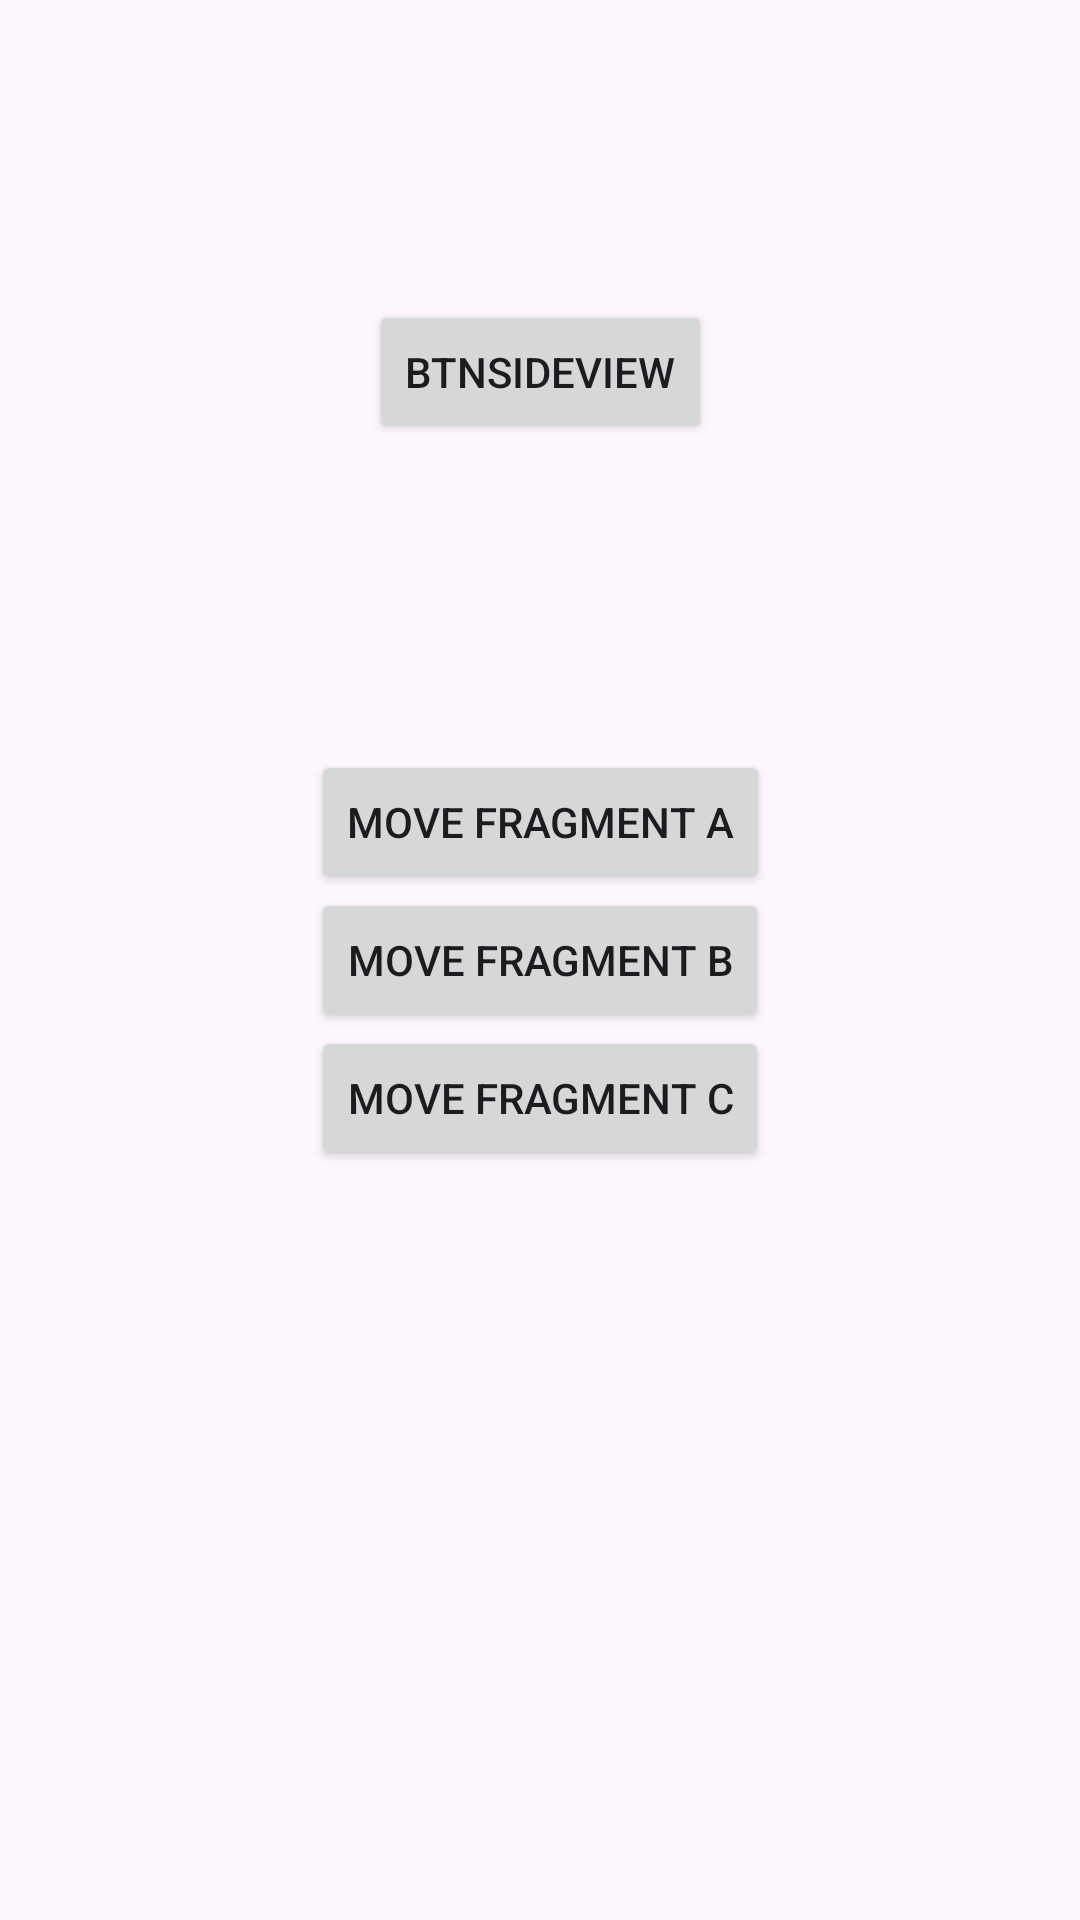

Reconstruct the res/layout file that produces this screen, plus the resources it refers to.
<!-- AndroidManifest.xml: application theme Theme.TestNavigation1 -->
<!-- res/layout/fragment_test.xml -->
<?xml version="1.0" encoding="utf-8"?>
<layout xmlns:android="http://schemas.android.com/apk/res/android"
    xmlns:app="http://schemas.android.com/apk/res-auto"
    xmlns:tools="http://schemas.android.com/tools">

    <androidx.coordinatorlayout.widget.CoordinatorLayout
        android:layout_width="match_parent"
        android:layout_height="match_parent"
        tools:context=".TestFragment">

        <LinearLayout
            android:id="@+id/layoutSidebar"
            android:layout_width="100dp"
            android:layout_height="wrap_content"
            android:background="#60000000"
            android:orientation="horizontal"
            app:behavior_peekWidth="156dp"
            app:layout_behavior="com.google.android.material.sidesheet.SideSheetBehavior">

            <ImageButton
                android:id="@+id/btnCloseSidebar"
                android:layout_width="wrap_content"
                android:layout_height="wrap_content"
                android:background="@null"
                android:padding="15dp"
                android:scaleType="fitCenter"
                android:src="@drawable/ic_launcher_background" />

            <TextView
                android:layout_width="match_parent"
                android:layout_height="200dp"
                android:gravity="center"
                android:text="SideSheet!" />
        </LinearLayout>

        <androidx.constraintlayout.widget.ConstraintLayout
            android:id="@+id/layoutConstraint"
            android:layout_width="match_parent"
            android:layout_height="match_parent">

            <Button
                android:id="@+id/btnSideView"
                android:layout_width="wrap_content"
                android:layout_height="wrap_content"
                android:layout_marginTop="100dp"
                android:text="btnSideView"
                app:layout_constraintEnd_toEndOf="parent"
                app:layout_constraintStart_toStartOf="parent"
                app:layout_constraintTop_toTopOf="parent" />

            <Button
                android:id="@+id/btnMoveA"
                android:layout_width="wrap_content"
                android:layout_height="wrap_content"
                android:layout_marginTop="250dp"
                android:text="Move Fragment A"
                app:layout_constraintEnd_toEndOf="parent"
                app:layout_constraintStart_toStartOf="parent"
                app:layout_constraintTop_toTopOf="parent" />

            <Button
                android:id="@+id/btnMoveB"
                android:layout_width="wrap_content"
                android:layout_height="wrap_content"
                android:text="Move Fragment B"
                app:layout_constraintBottom_toBottomOf="parent"
                app:layout_constraintEnd_toEndOf="parent"
                app:layout_constraintStart_toStartOf="parent"
                app:layout_constraintTop_toTopOf="parent" />

            <Button
                android:id="@+id/btnMoveC"
                android:layout_width="wrap_content"
                android:layout_height="wrap_content"
                android:layout_marginBottom="250dp"
                android:text="Move Fragment C"
                app:layout_constraintBottom_toBottomOf="parent"
                app:layout_constraintEnd_toEndOf="parent"
                app:layout_constraintStart_toStartOf="parent" />

        </androidx.constraintlayout.widget.ConstraintLayout>

    </androidx.coordinatorlayout.widget.CoordinatorLayout>
</layout>
<!-- resources referenced by this layout -->
<resources>
  <style name="Theme.TestNavigation1" parent="Base.Theme.TestNavigation1" />
  <style name="Base.Theme.TestNavigation1" parent="Theme.Material3.DayNight.NoActionBar">
          
          
      </style>
</resources>
